Run: headless pygame with SDL's dummy video driver; simulated clock (each Clock.tick advances the game by its frame time, no real sleeping); random seed 0; keys injected as events and as key.get_pressed() state; no mouse input.
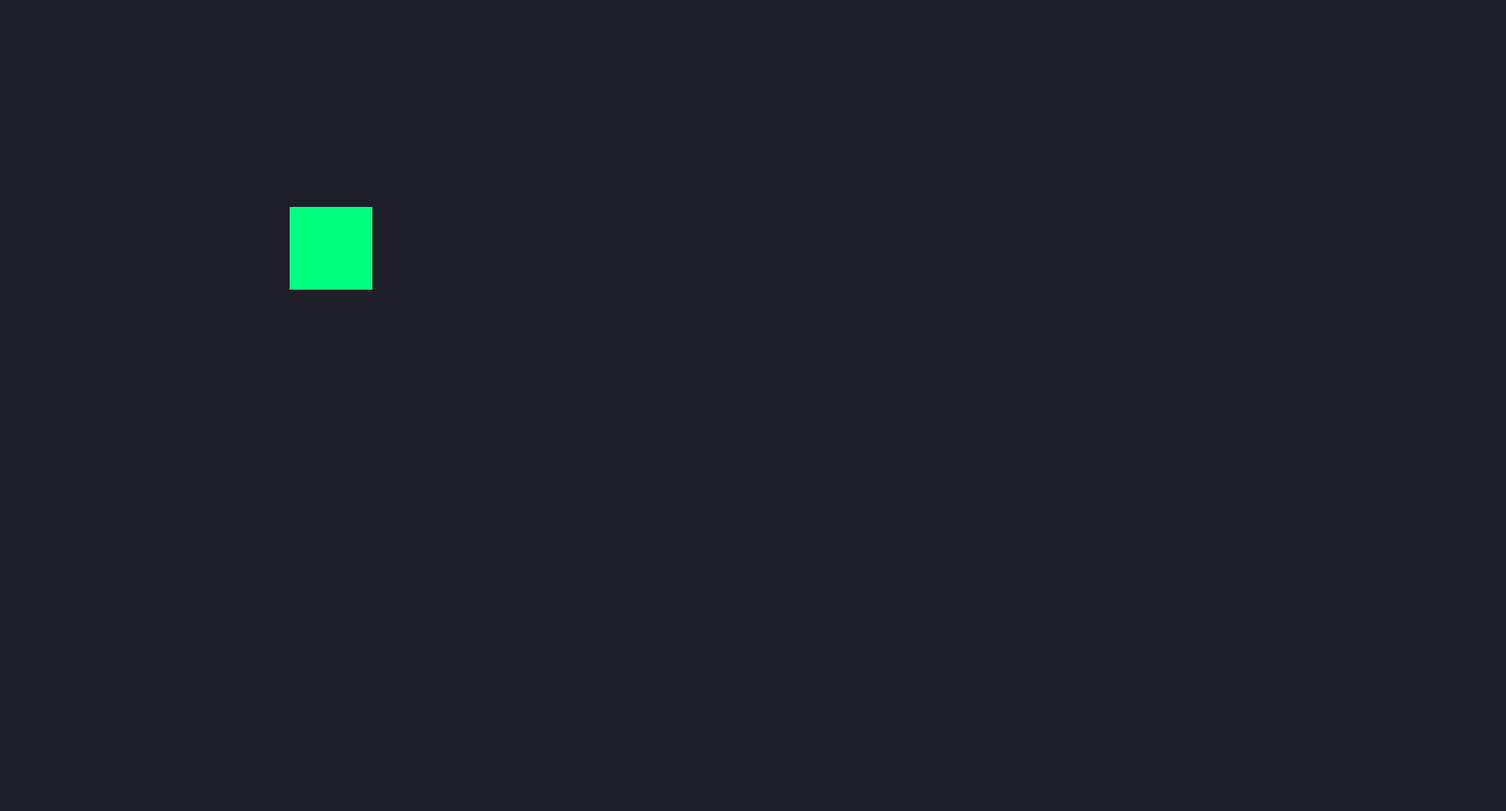
Frame 1 of 4 · flips 1–60 · no input
Frame 2 of 4 · flips 61–180 · tapped SPACE, RETURN · held RIGHT (→), D · screen unchanged from frame 1, image omitted
Frame 3 of 4 · flips 181–300 · held DOWN (↓), S · screen unchanged from frame 2, image omitted
Frame 4 of 4 · flips 301–420 · held LEFT (←), A, UP (↑), W · screen unchanged from frame 3, image omitted

The pygame program that drew these frames:

import pygame
import sys

# 1. Initialize Pygame
pygame.init()

# 2. Set up the display window
SCREEN_WIDTH = 1820
SCREEN_HEIGHT = 980
screen = pygame.display.set_mode((SCREEN_WIDTH, SCREEN_HEIGHT))
# screen = pygame.display.set_mode((0, 0), pygame.FULLSCREEN)
pygame.display.set_caption("Simple Pygame Example")

# 3. Setup game clock for controlling frame rate
clock = pygame.time.Clock()

# 4. Define colors (RGB format)
BACKGROUND_COLOR = (30, 30, 40)       # Dark gray-blue
RECT_COLOR = (0, 255, 128)            # Mint green

# 5. Define a rectangle to draw (x, y, width, height)
player_rect = pygame.Rect(350, 250, 100, 100)

# Main Game Loop
running = True
while running:
    # 6. Event Handling Loop
    for event in pygame.event.get():
        if event.type == pygame.QUIT:
            running = False

    # 7. Game Logic (Optional: add movement or calculations here)

    # 8. Drawing / Rendering
    screen.fill(BACKGROUND_COLOR) # Clear screen with background color
    
    # Draw a simple shape on the screen
    pygame.draw.rect(screen, RECT_COLOR, player_rect)

    # 9. Update the display
    pygame.display.flip()

    # 10. Frame rate control (Caps the game at 60 FPS)
    clock.tick(60)

# Clean up and close the program safely
pygame.quit()
sys.exit()
